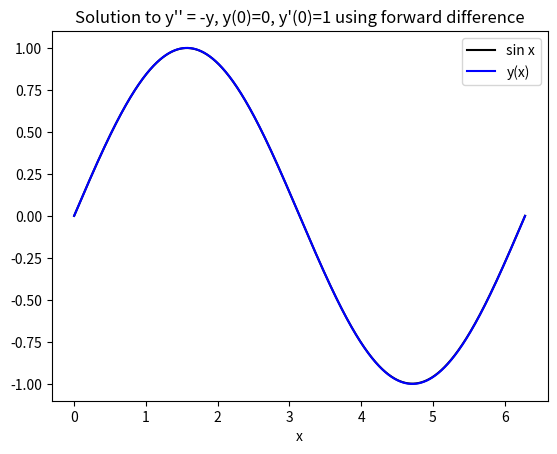

Reproduce this figure in Python.
"""
Solving y'' = -y, y(0) = 0, y'(0) = 1

General scheme :

y'' = g ---------> dx_i = x_i - x_(i-1) = dx = h, g_n = (y_(n+1) - 2y_n + y_(n-1))/h^2 --> y_n = (y_(n+1) + y_(n-1) - g_n*h^2)/2


forward derivative : dfy = (y(x + dx) - y(x))/dx ----> (y_(n+1) - y_n)/dx
backward derivative : dby = (y(x) - y(x - dx))/dx ----> (y_(n) - y_(n-1))/dx
discrete derivatve : ddy = (y(x + dx) - y(x - dx))/2dx
"""

import numpy as np
import matplotlib.pyplot as plt
from datetime import datetime

startTime = datetime.now()

# parameters
# N = int(input("Enter the number of steps : "))
a = 0 #float(input("Enter the intial point : "))
b = 2*np.pi #float(input("Enter the final point : "))
y0 = 0 #float(input("Enter the value of function at the initial point : "))
dy0 = 1 #float(input("Enter the value of the derivative of the function at the initial point : "))

def frwrd(xi, xf, yi, dyi, steps) :
    ''' xi : initial x datapoint, xf : final x datapoint, yi : initial y datapoint, dyi : derivativative initial data, steps : number of iterations,
    returns two 1D array of x, y values '''

    h = (xf - xi)/steps
    x = np.linspace(xi, xf, steps)
    y = np.array([yi])

    # using forward difference implementation of the continuous derivative
    y1 = (h*dyi + yi)
    y = np.append(y, y1)
    for i in range(0, len(x)-2) :
        dy = 2*y[i + 1] - (1 + h**2)*y[i]
        y = np.append(y, dy)

    return x, y

def dscrt(xi, xf, yi, dyi, steps) :
    ''' xi : initial x datapoint, xf : final x datapoint, yi : initial y datapoint, dyi : derivativative initial data, steps : number of iterations,
    returns two 1D array of x, y values '''

    h = (xf - xi)/steps
    x = np.linspace(xi, xf, steps)
    y = np.array([yi])

    # using central difference implementation of the continuous derivative
    y1 = (h*dyi + yi)
    y = np.append(y, y1)
    for i in range(0, len(x)-2) :
        dy = (2 - h**2)*y[i + 1] - y[i]
        y = np.append(y ,dy)

    return x, y

# results
# step = [1000, 2000, 5000, 10000]
# for N in step :
#     x, y = dscrt(a, b, y0, dy0, N)
#     plt.scatter(x, y, s=2)

# x, y = dscrt(a, b, y0, dy0, 500)
x, y = frwrd(a, b, y0, dy0, 10000)

# actual solution
u = np.linspace(a, b, 1000)
sin = np.array([np.sin(u[i]) for i in range(len(u))])

endTime = datetime.now()
print("Execution time : ", endTime - startTime)

plt.plot(u, sin, color='black')
plt.plot(x, y, 'b')
plt.title("Solution to y'' = -y, y(0)=0, y'(0)=1 using forward difference")   
# plt.title("Solution to y'' = -y, y(0)=0, y'(0)=1 using central difference")   
plt.xlabel("x")
# plt.legend(["sin x", "y(x) with N = 1000", "y(x) with N = 2000", "y(x) with N = 5000", "y(x) with N = 10000"], loc='upper right') # for multiple stepsize
plt.legend(["sin x", "y(x)"], loc='upper right')        # for single stepsize
plt.show()